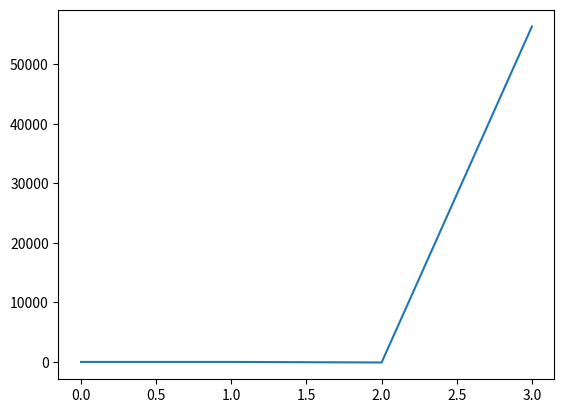

Source code (Python):
import numpy as np
import matplotlib.pyplot as plt

x = np.array([1718,1767,1774,1775,1792,1816,1828,1834,1878,1906])
y = np.array([0.5,0.8,1.4,2.7,4.5,7.5,12.0,17.0,17.2,23.0])
z = np.polyfit(x, y, 3)
p30 = np.poly1d(np.polyfit(x, y, 9))
plt.plot(z)
#plt.plot(x,y)
plt.show()
